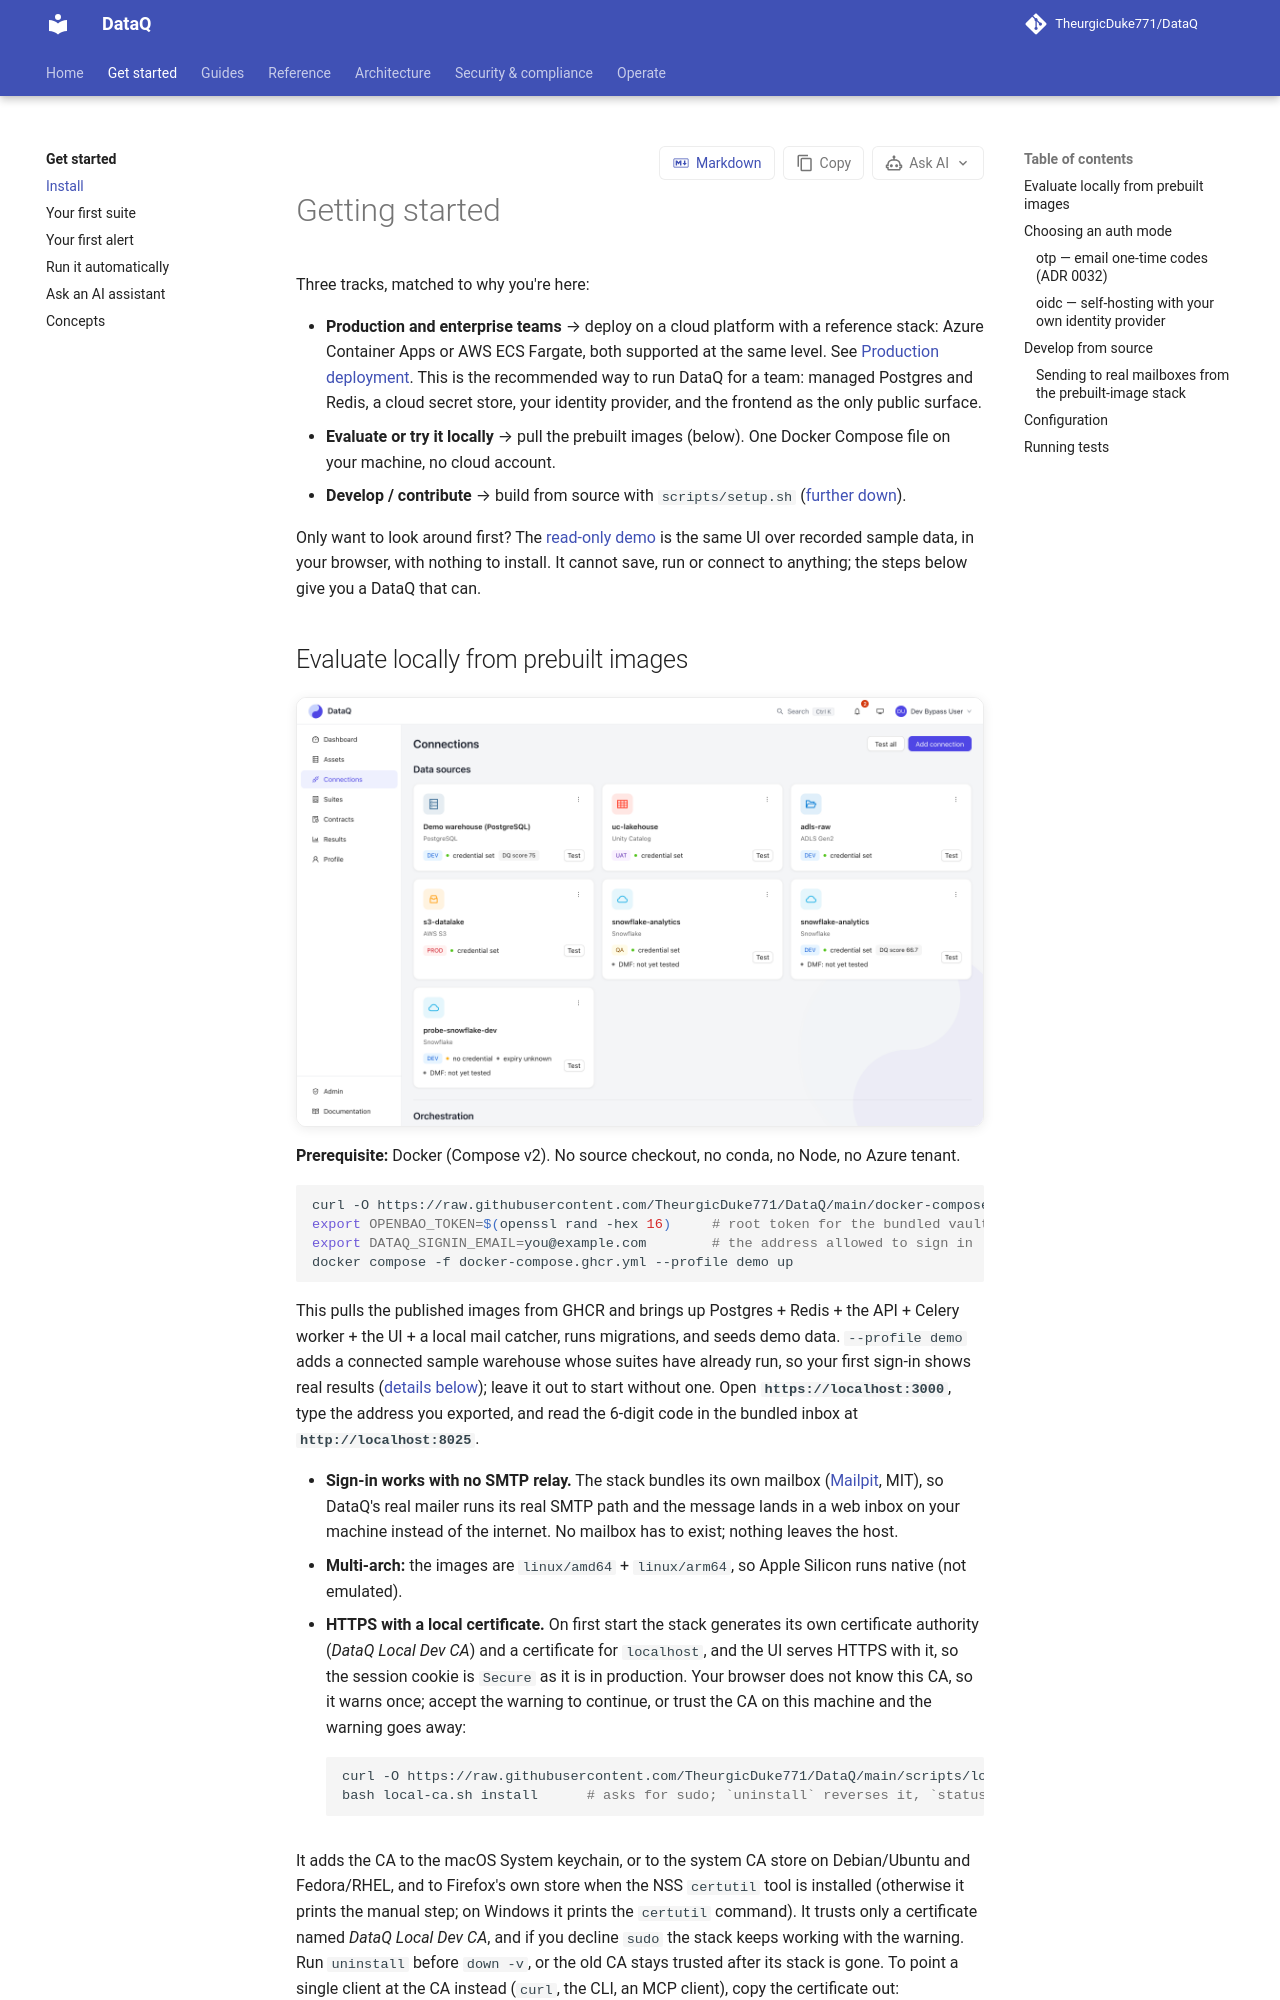

repository: TheurgicDuke771/DataQ · page: docs/latest/get-started/install/index.html · generator: mkdocs

# Getting started

Three tracks, matched to why you're here:

- **Production and enterprise teams** → deploy on a cloud platform with a reference stack:
  Azure Container Apps or AWS ECS Fargate, both supported at the same level. See
  [Production deployment](../operate/deployment.md). This is the recommended way to run DataQ
  for a team: managed Postgres and Redis, a cloud secret store, your identity provider, and
  the frontend as the only public surface.
- **Evaluate or try it locally** → pull the prebuilt images (below). One Docker Compose file
  on your machine, no cloud account.
- **Develop / contribute** → build from source with `scripts/setup.sh` ([further down](#develop-from-source)).

Only want to look around first? The [read-only demo](https://theurgicduke771.github.io/DataQ/demo/)
is the same UI over recorded sample data, in your browser, with nothing to install. It cannot
save, run or connect to anything; the steps below give you a DataQ that can.
